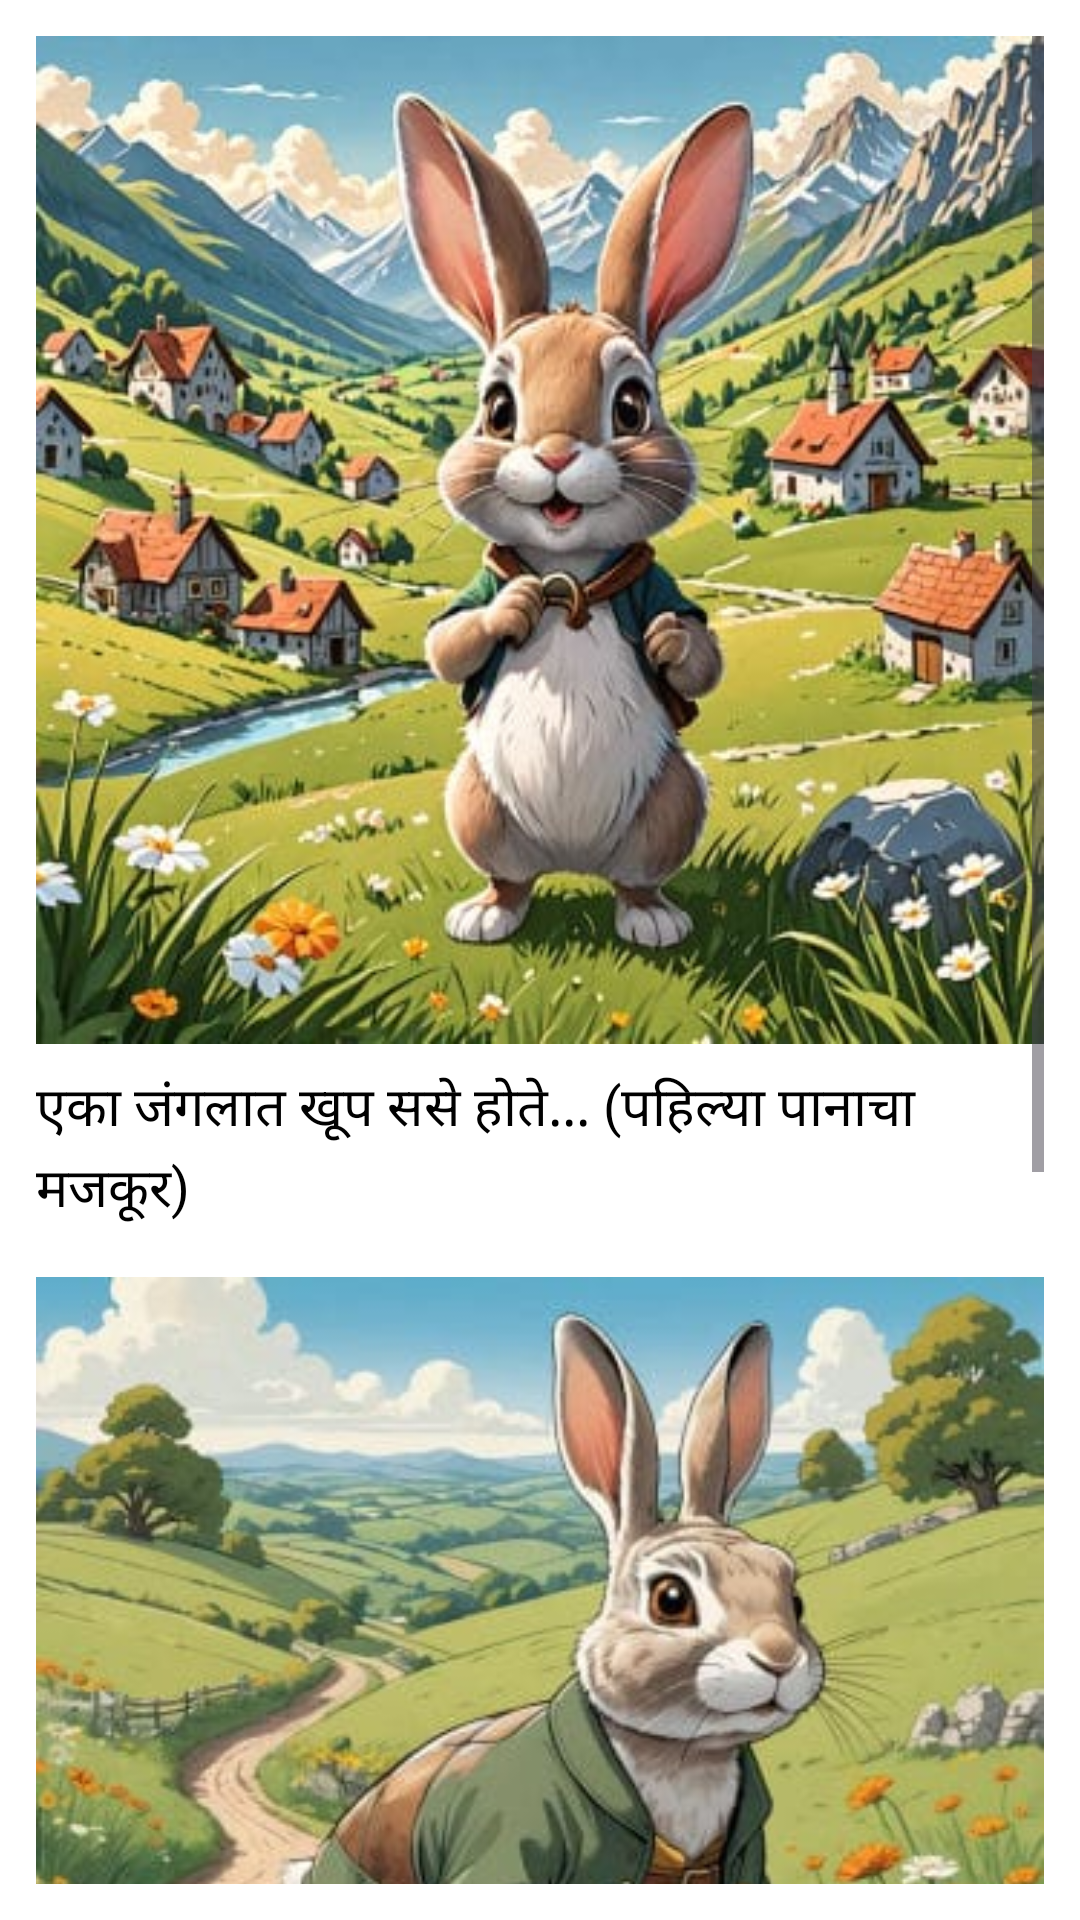

Here is an Android app screen rendered from its layout file. Give the layout XML and the strings, colors and styles it references.
<!-- AndroidManifest.xml: application theme Theme.MyPage1 -->
<!-- res/layout/activity_rabit.xml -->
<?xml version="1.0" encoding="utf-8"?>
<ScrollView xmlns:android="http://schemas.android.com/apk/res/android"
    android:layout_width="match_parent"
    android:layout_height="match_parent"
    android:padding="12dp"
    android:background="#FFFFFF">

    <LinearLayout
        android:layout_width="match_parent"
        android:layout_height="wrap_content"
        android:orientation="vertical">

        
        <ImageView
            android:id="@+id/imageLesson19_1"
            android:layout_width="match_parent"
            android:layout_height="wrap_content"
            android:adjustViewBounds="true"
            android:src="@drawable/rabit" />

        <TextView
            android:layout_width="match_parent"
            android:layout_height="wrap_content"
            android:layout_marginTop="8dp"
            android:text="एका जंगलात खूप ससे होते... (पहिल्या पानाचा मजकूर)"
            android:textSize="18sp"
            android:lineSpacingExtra="3dp"
            android:textColor="#000" />

        
        <ImageView
            android:id="@+id/imageLesson19_2"
            android:layout_width="match_parent"
            android:layout_height="wrap_content"
            android:layout_marginTop="16dp"
            android:adjustViewBounds="true"
            android:src="@drawable/rabbit" />

        <TextView
            android:layout_width="match_parent"
            android:layout_height="wrap_content"
            android:layout_marginTop="8dp"
            android:text="आता त्याला खूप तहान लागली होती... (दुसऱ्या पानाचा मजकूर)"
            android:textSize="18sp"
            android:lineSpacingExtra="3dp"
            android:textColor="#000" />

        
        <TextView
            android:layout_width="match_parent"
            android:layout_height="wrap_content"
            android:layout_marginTop="20dp"
            android:text="पुढे सशाने काय बरं केले असेल?"
            android:textStyle="bold"
            android:textSize="20sp"
            android:textColor="#D32F2F" />

        
        <EditText
            android:id="@+id/editAnswer"
            android:layout_width="match_parent"
            android:layout_height="wrap_content"
            android:layout_marginTop="8dp"
            android:hint="इथे तुमचे उत्तर लिहा..."
            android:background="@drawable/dawablerabit"
            android:padding="10dp"
            android:minHeight="100dp"
            android:gravity="top"
            android:inputType="textMultiLine" />

        
        <Button
            android:id="@+id/btnSubmit"
            android:layout_width="wrap_content"
            android:layout_height="wrap_content"
            android:layout_marginTop="12dp"
            android:text="सबमिट करा"
            android:backgroundTint="#4CAF50"
            android:textColor="#FFF" />

        
        <TextView
            android:id="@+id/textShowAnswer"
            android:layout_width="match_parent"
            android:layout_height="wrap_content"
            android:layout_marginTop="16dp"
            android:text=""
            android:textSize="18sp"
            android:textColor="#000"
            android:visibility="gone" />

    </LinearLayout>
</ScrollView>
<!-- resources referenced by this layout -->
<resources>
  <!-- drawable dawablerabit (drawable) -->
  <?xml version="1.0" encoding="utf-8"?>
      <shape xmlns:android="http://schemas.android.com/apk/res/android">
          <solid android:color="#FFFFFF" />
          <stroke android:width="2dp" android:color="#CCCCCC" />
          <corners android:radius="8dp" />
      </shape>
  <!-- drawable rabbit: webp bitmap (drawable, 30874 bytes) -->
  <!-- drawable rabit: webp bitmap (drawable, 41190 bytes) -->
  <style name="Theme.MyPage1" parent="Base.Theme.MyPage1" />
  <style name="Base.Theme.MyPage1" parent="Theme.Material3.DayNight.NoActionBar">
          
          
      </style>
</resources>
